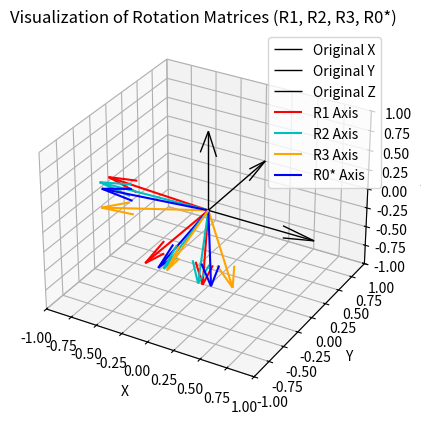

Reproduce this figure in Python.
import numpy as np

import matplotlib.pyplot as plt
from mpl_toolkits.mplot3d import Axes3D

# 회전 행렬 생성 함수 (roll, pitch, yaw)
def create_rotation_matrix(roll, pitch, yaw, rotmatname="R"):

    init_bias_roll = np.deg2rad(180)
    init_bias_pitch = np.deg2rad(90)
    init_bias_yaw = np.deg2rad(10)

    roll += init_bias_roll
    pitch += init_bias_pitch
    yaw += init_bias_yaw

    R_x = np.array([[1, 0, 0],
                    [0, np.cos(roll), -np.sin(roll)],
                    [0, np.sin(roll), np.cos(roll)]])
    
    R_y = np.array([[np.cos(pitch), 0, np.sin(pitch)],
                    [0, 1, 0],
                    [-np.sin(pitch), 0, np.cos(pitch)]])
    
    R_z = np.array([[np.cos(yaw), -np.sin(yaw), 0],
                    [np.sin(yaw), np.cos(yaw), 0], 
                    [0, 0, 1]])
    
    R = np.dot(R_z, np.dot(R_y, R_x))

    print(f"{rotmatname}: \n {R}")

    return R

# 세 개의 임의의 회전 행렬 R1, R2, R3를 생성
roll1, pitch1, yaw1 = np.deg2rad(12.0), np.deg2rad(3.0), np.deg2rad(1.5)
roll2, pitch2, yaw2 = np.deg2rad(-1.0), np.deg2rad(5.5), np.deg2rad(-2.0)
roll3, pitch3, yaw3 = np.deg2rad(3.5), np.deg2rad(-12.5), np.deg2rad(4.0)

R1 = create_rotation_matrix(roll1, pitch1, yaw1, "R1")
R2 = create_rotation_matrix(roll2, pitch2, yaw2, "R2")
R3 = create_rotation_matrix(roll3, pitch3, yaw3, "R3")


# 초기 회전 행렬 R0 
R0 = np.eye(3)
# R0 = R1.T

# 회전 행렬의 로그맵 (rotation matrix to tangent space)
def log_map(R):
    theta = np.arccos((np.trace(R) - 1) / 2)
    if np.sin(theta) == 0:
        return np.zeros((3, 3))
    return theta / (2 * np.sin(theta)) * (R - R.T)

# 회전 행렬의 지수맵 (tangent space to rotation matrix)
def exp_map(omega):
    theta = np.linalg.norm(omega)
    if theta < 1e-10:
        return np.eye(3)
    omega_hat = omega / theta
    omega_cross = np.array([[0, -omega_hat[2], omega_hat[1]],
                            [omega_hat[2], 0, -omega_hat[0]],
                            [-omega_hat[1], omega_hat[0], 0]])
    return np.eye(3) + np.sin(theta) * omega_cross + (1 - np.cos(theta)) * np.dot(omega_cross, omega_cross)

print(" ")

# 최적화 루프
max_iters = 100
tolerance = 1e-6

for i in range(max_iters):
    dtheta = np.zeros(3)
    for R in [R1, R2, R3]:
        log_term = log_map(np.dot(R0.T, R))
        dtheta += np.array([log_term[2, 1], log_term[0, 2], log_term[1, 0]])
    
    dtheta /= 3.0
    
    print(f"iter {i}: dtheta: {dtheta}")
    if np.linalg.norm(dtheta) < tolerance:
        print(f"The solution converged. terminate the GN opt at iteration {i}\n")
        break
    
    # R0를 업데이트
    R0 = np.dot(R0, exp_map(dtheta))

    # check SO(3)ness: 회전 행렬의 행렬식이 1이 되도록 강제
    U, _, Vt = np.linalg.svd(R0)
    R0 = np.dot(U, Vt)
    if np.linalg.det(R0) < 0:
        U[:, -1] *= -1
        R0 = np.dot(U, Vt)

R0_star = R0

print("최적화된 회전 행렬 R0*:")
print(R0_star)

# 시각화 함수
def plot_rotation(R, color, label, ax):
    origin = np.zeros(3)
    for i in range(3):
        vec = R[:, i]
        ax.quiver(origin[0], origin[1], origin[2], vec[0], vec[1], vec[2], 
                  color=color[i], length=1.0, normalize=True, label=f"{label} Axis" if i == 0 else "")

# 3D 플롯 설정
fig = plt.figure()
ax = fig.add_subplot(111, projection='3d')

# 원본 좌표축 (참고용)
ax.quiver(0, 0, 0, 1, 0, 0, color='k', linewidth=1, label='Original X')
ax.quiver(0, 0, 0, 0, 1, 0, color='k', linewidth=1, label='Original Y')
ax.quiver(0, 0, 0, 0, 0, 1, color='k', linewidth=1, label='Original Z')

# R1, R2, R3, R0_star 시각화
plot_rotation(R1, ['r', 'r', 'r'], 'R1', ax)
plot_rotation(R2, ['c', 'c', 'c'], 'R2', ax)
plot_rotation(R3, ['orange', 'orange', 'orange'], 'R3', ax)
plot_rotation(R0_star, ['blue', 'blue', 'blue'], 'R0*', ax)

# 그래프 설정
ax.set_xlim([-1, 1])
ax.set_ylim([-1, 1])
ax.set_zlim([-1, 1])
ax.set_xlabel('X')
ax.set_ylabel('Y')
ax.set_zlabel('Z')
ax.set_title('Visualization of Rotation Matrices (R1, R2, R3, R0*)')
ax.legend()

plt.show()
